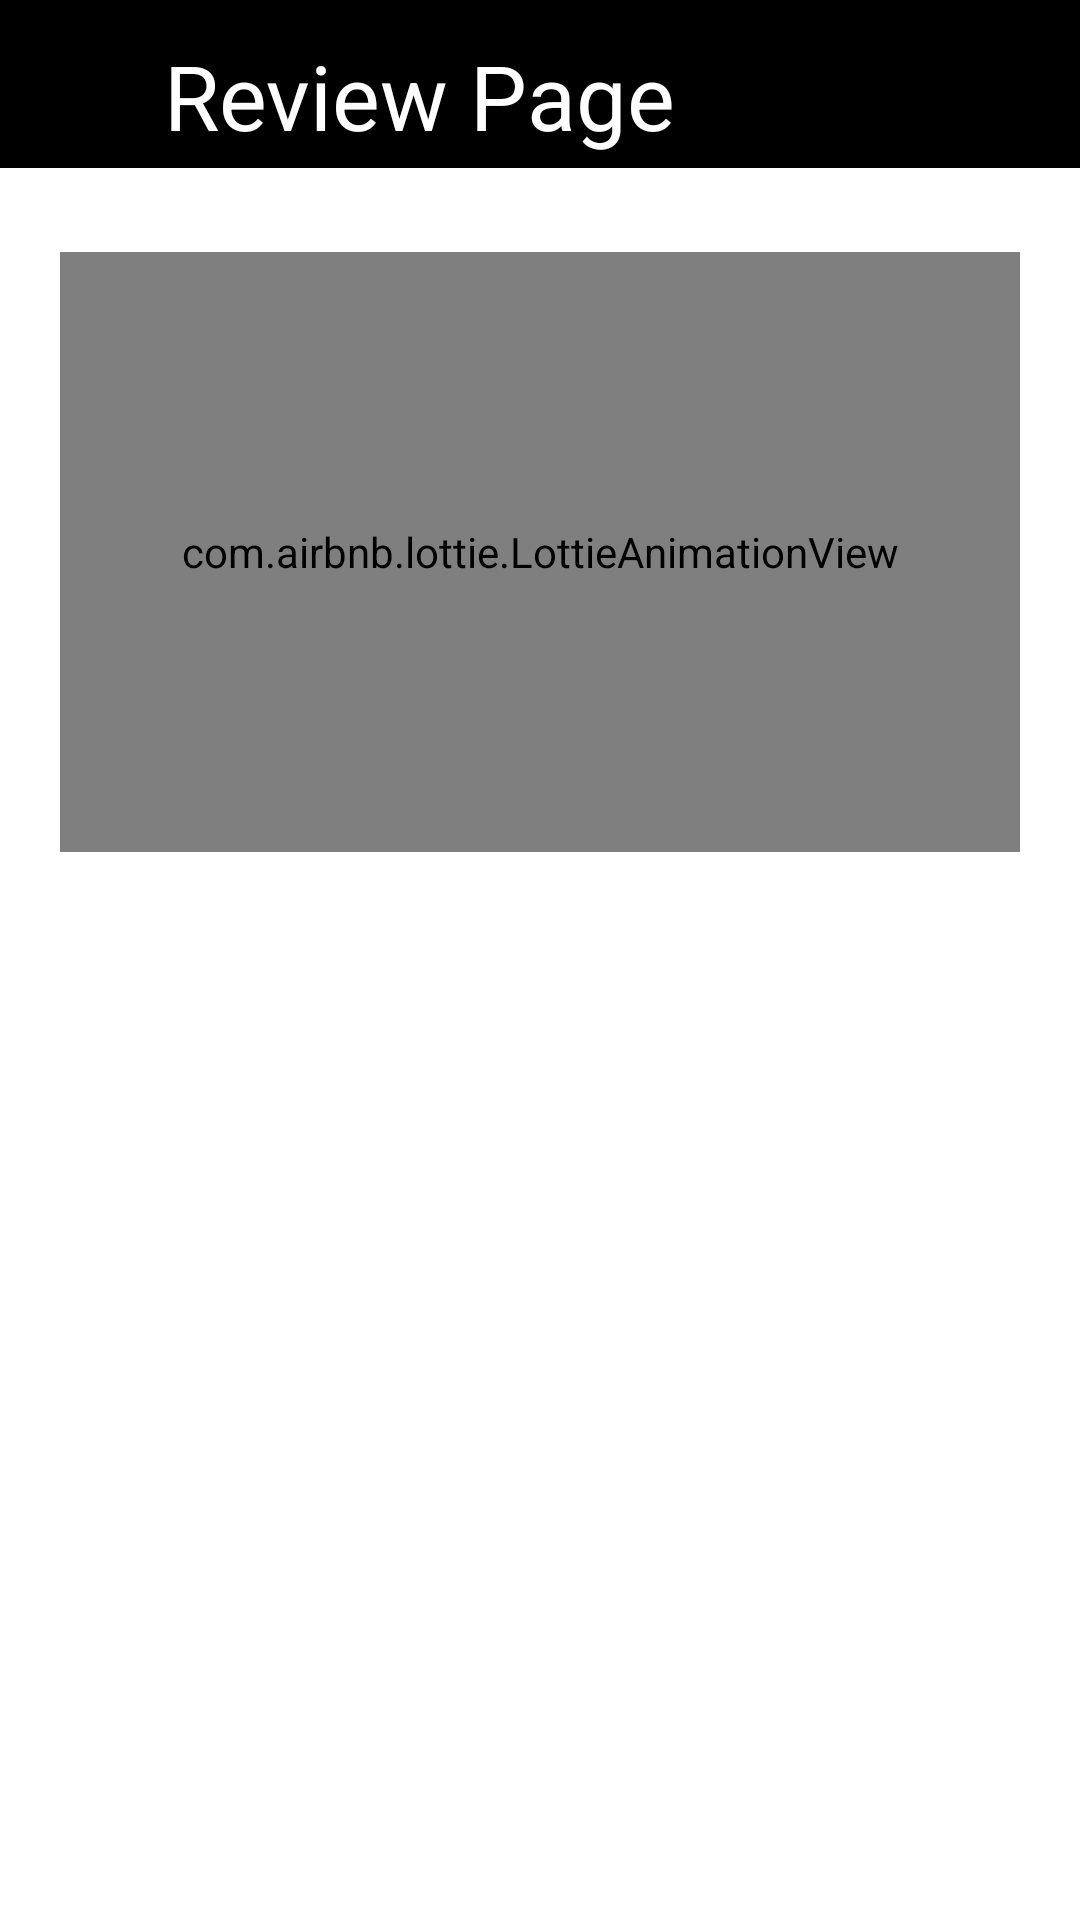

This screen was rendered from an Android layout file. Write that file and the resources it references.
<!-- AndroidManifest.xml: application theme Theme.Medic -->
<!-- res/layout/activity_review_page.xml -->
<?xml version="1.0" encoding="utf-8"?>
<androidx.constraintlayout.widget.ConstraintLayout xmlns:android="http://schemas.android.com/apk/res/android"
    xmlns:app="http://schemas.android.com/apk/res-auto"
    xmlns:tools="http://schemas.android.com/tools"
    android:layout_width="match_parent"
    android:layout_height="match_parent"
    tools:context=".Buyer.review_page">

    <ScrollView
        android:layout_width="match_parent"
        android:layout_height="match_parent"
        android:layout_marginTop="64dp"
        android:layout_marginBottom="50dp"
        app:layout_constraintBottom_toBottomOf="parent"
        app:layout_constraintEnd_toEndOf="parent"
        app:layout_constraintHorizontal_bias="0.0"
        app:layout_constraintStart_toStartOf="parent"
        app:layout_constraintTop_toBottomOf="@+id/materialToolbar">

        <androidx.constraintlayout.widget.ConstraintLayout
            android:layout_width="match_parent"
            android:layout_height="match_parent"
            android:padding="20dp">

            <com.airbnb.lottie.LottieAnimationView
                android:id="@+id/lottieAnimationView2"
                android:layout_width="match_parent"
                android:layout_height="200dp"
                app:layout_constraintBottom_toBottomOf="parent"
                app:layout_constraintEnd_toEndOf="parent"
                app:layout_constraintHorizontal_bias="0.0"
                app:layout_constraintStart_toStartOf="parent"
                app:layout_constraintTop_toTopOf="parent"
                app:layout_constraintVertical_bias="0.0"
                app:lottie_autoPlay="true"
                app:lottie_loop="true"
                app:lottie_rawRes="@raw/order_placed" />

            <androidx.recyclerview.widget.RecyclerView
                android:id="@+id/review_recycler"
                android:layout_width="match_parent"
                android:layout_height="wrap_content"
                app:layout_constraintBottom_toBottomOf="parent"
                app:layout_constraintEnd_toEndOf="parent"
                app:layout_constraintStart_toStartOf="parent"
                app:layout_constraintTop_toBottomOf="@+id/lottieAnimationView2" />
        </androidx.constraintlayout.widget.ConstraintLayout>
    </ScrollView>

    <com.google.android.material.appbar.MaterialToolbar
        android:id="@+id/materialToolbar"
        android:layout_width="match_parent"
        android:layout_height="wrap_content"
        android:background="@color/black"
        app:layout_constraintBottom_toBottomOf="parent"
        app:layout_constraintEnd_toEndOf="parent"
        app:layout_constraintHorizontal_bias="0.0"
        app:layout_constraintStart_toStartOf="parent"
        app:layout_constraintTop_toTopOf="parent"
        app:layout_constraintVertical_bias="0.0">

        <androidx.constraintlayout.widget.ConstraintLayout
            android:layout_width="match_parent"
            android:layout_height="wrap_content">

            <androidx.appcompat.widget.AppCompatButton
                android:id="@+id/backtohome"
                android:layout_width="50sp"
                android:layout_height="match_parent"
                android:background="@drawable/back"
                app:layout_constraintBottom_toBottomOf="parent"
                app:layout_constraintEnd_toEndOf="parent"
                app:layout_constraintHorizontal_bias="0.0"
                app:layout_constraintStart_toStartOf="parent"
                app:layout_constraintTop_toTopOf="parent"
                app:layout_constraintVertical_bias="1.0" />

            <TextView
                android:layout_width="wrap_content"
                android:layout_height="match_parent"
                android:text="Review Page"
                android:textColor="@color/white"
                android:textSize="30sp"
                app:layout_constraintBottom_toBottomOf="parent"
                app:layout_constraintEnd_toEndOf="parent"
                app:layout_constraintHorizontal_bias="0.223"
                app:layout_constraintStart_toStartOf="parent"
                app:layout_constraintTop_toTopOf="parent"
                app:layout_constraintVertical_bias="1.0" />

        </androidx.constraintlayout.widget.ConstraintLayout>
    </com.google.android.material.appbar.MaterialToolbar>

</androidx.constraintlayout.widget.ConstraintLayout>
<!-- resources referenced by this layout -->
<resources>
  <color name="black">#FF000000</color>
  <color name="white">#FFFFFFFF</color>
  <style name="Theme.Medic" parent="Theme.MaterialComponents.Light.NoActionBar">
          
          <item name="colorPrimary">@color/purple_500</item>
          <item name="colorPrimaryVariant">@color/black</item>
          <item name="colorOnSecondary">@color/black</item>
          <item name="colorOnPrimary">@color/white</item>
          
          <item name="colorSecondary">@color/teal_200</item>
          <item name="colorSecondaryVariant">@color/teal_700</item>
  
          
          <item name="android:statusBarColor">?attr/colorPrimaryVariant</item>
          
          <item name="android:windowActivityTransitions">true</item>
          <item name="android:windowEnterTransition">@transition/trans</item>
          <item name="android:windowExitTransition">@transition/trans</item>
          
      </style>
  <color name="purple_500">#FF6200EE</color>
  <color name="teal_200">#FF03DAC5</color>
  <color name="teal_700">#FF018786</color>
</resources>
